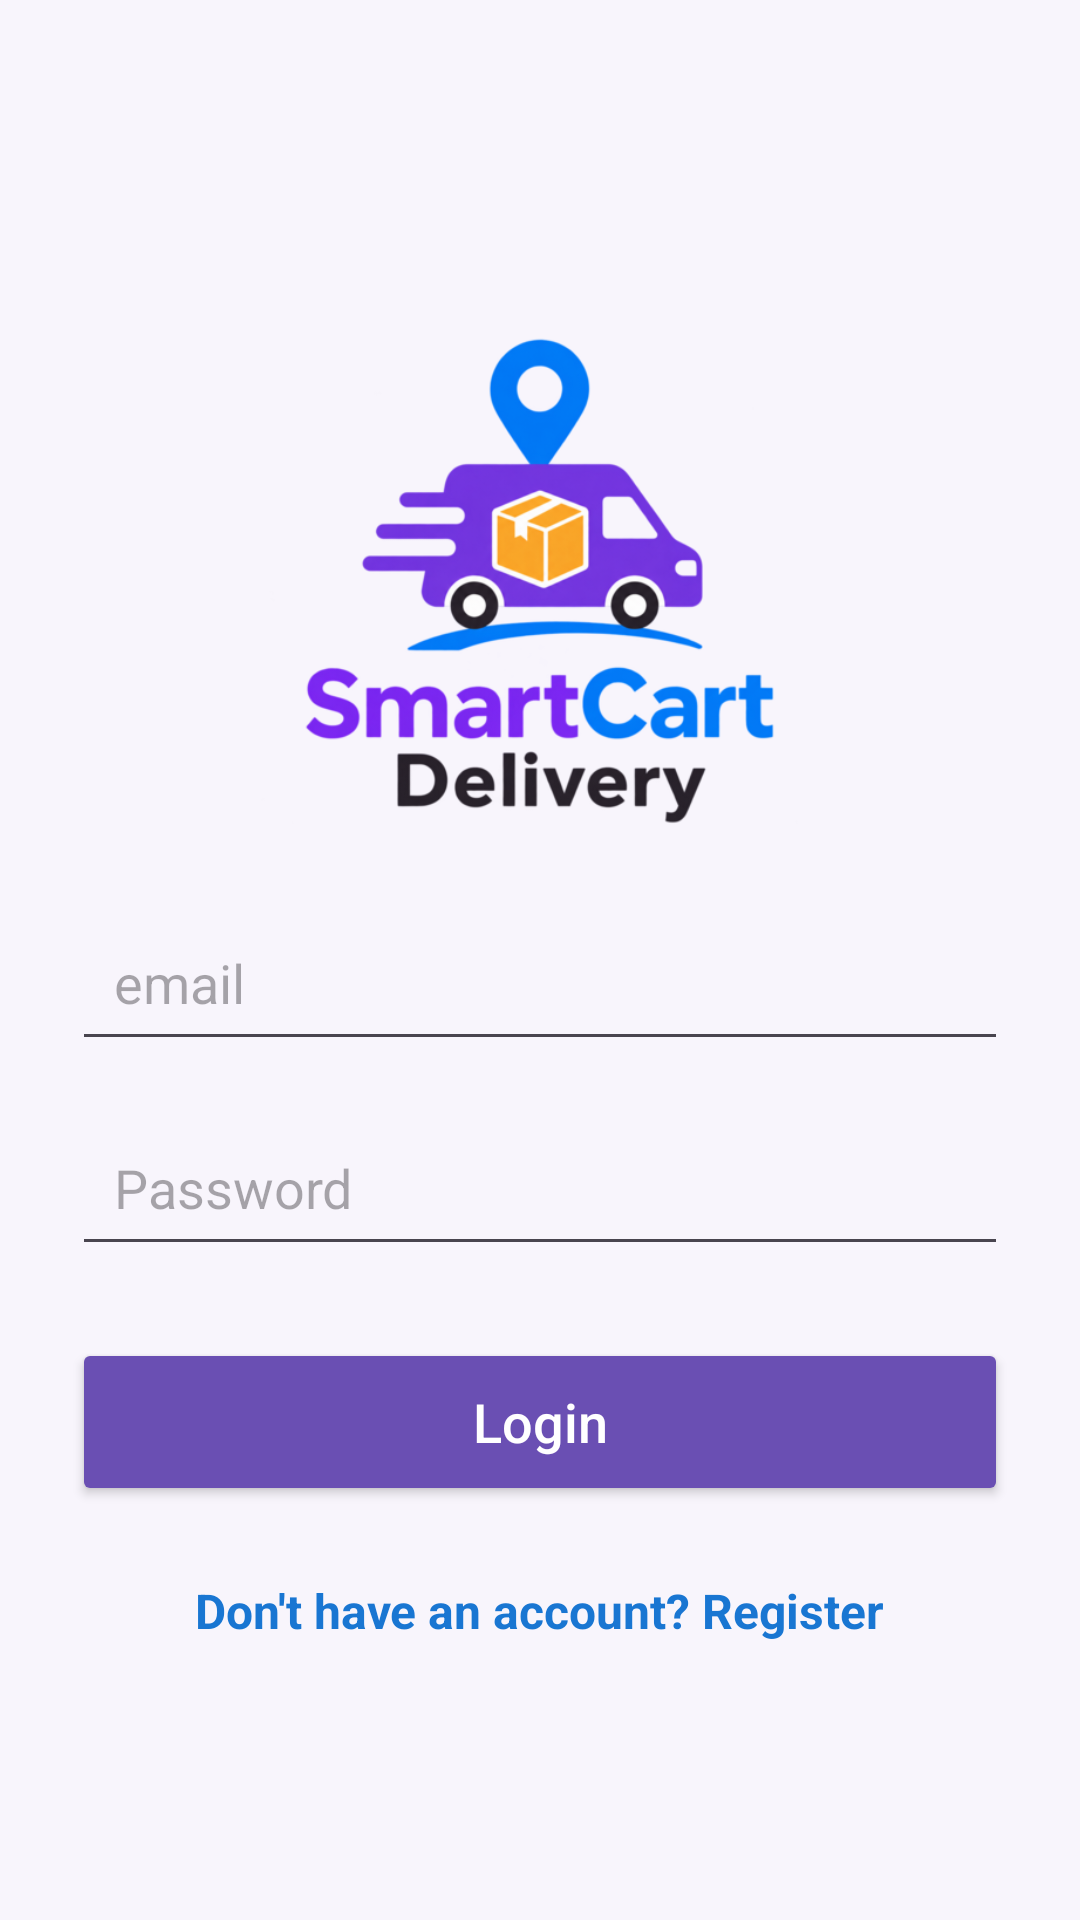

Here is an Android app screen rendered from its layout file. Give the layout XML and the strings, colors and styles it references.
<!-- AndroidManifest.xml: application theme Theme.SmartMartDeliveryApp -->
<!-- res/layout/activity_login.xml -->
<?xml version="1.0" encoding="utf-8"?>
<LinearLayout xmlns:android="http://schemas.android.com/apk/res/android"
    android:id="@+id/main"
    android:layout_width="match_parent"
    android:layout_height="match_parent"
    android:orientation="vertical"
    android:gravity="center"
    android:padding="24dp"
    android:background="#F8F5FC">

    
    <ImageView
        android:id="@+id/imgLogo"
        android:layout_width="200dp"
        android:layout_height="200dp"
        android:layout_marginTop="1dp"
        android:layout_marginBottom="8dp"
        android:src="@drawable/smartcart_delivery_logo"
        android:contentDescription=" Logo"
        android:scaleType="fitCenter" />

    
    <EditText
        android:id="@+id/etEmail"
        android:layout_width="match_parent"
        android:layout_height="wrap_content"
        android:hint="email"
        android:text=""
        android:inputType="textPersonName"
        android:padding="14dp"
        android:layout_marginBottom="16dp" />

    
    <EditText
        android:id="@+id/etPassword"
        android:layout_width="match_parent"
        android:layout_height="wrap_content"
        android:hint="Password"
        android:text=""
        android:inputType="textPassword"
        android:padding="14dp" />

    
    <Button
        android:id="@+id/btnLogin"
        android:layout_width="match_parent"
        android:layout_height="56dp"
        android:layout_marginTop="24dp"
        android:text="Login"
        android:textSize="18sp"
        android:textAllCaps="false"
        android:textColor="@android:color/white"
        android:backgroundTint="#6A4FB3" />

    
    <TextView
        android:id="@+id/tvRegister"
        android:layout_width="wrap_content"
        android:layout_height="wrap_content"
        android:layout_marginTop="24dp"
        android:text="Don't have an account? Register"
        android:textColor="#1976D2"
        android:textStyle="bold"
        android:textSize="16sp" />

    
</LinearLayout>
<!-- resources referenced by this layout -->
<resources>
  <!-- drawable smartcart_delivery_logo: png bitmap (drawable, 88920 bytes) -->
  <style name="Theme.SmartMartDeliveryApp" parent="Base.Theme.SmartMartDeliveryApp" />
  <style name="Base.Theme.SmartMartDeliveryApp" parent="Theme.Material3.DayNight.NoActionBar">
          
          
      </style>
</resources>
